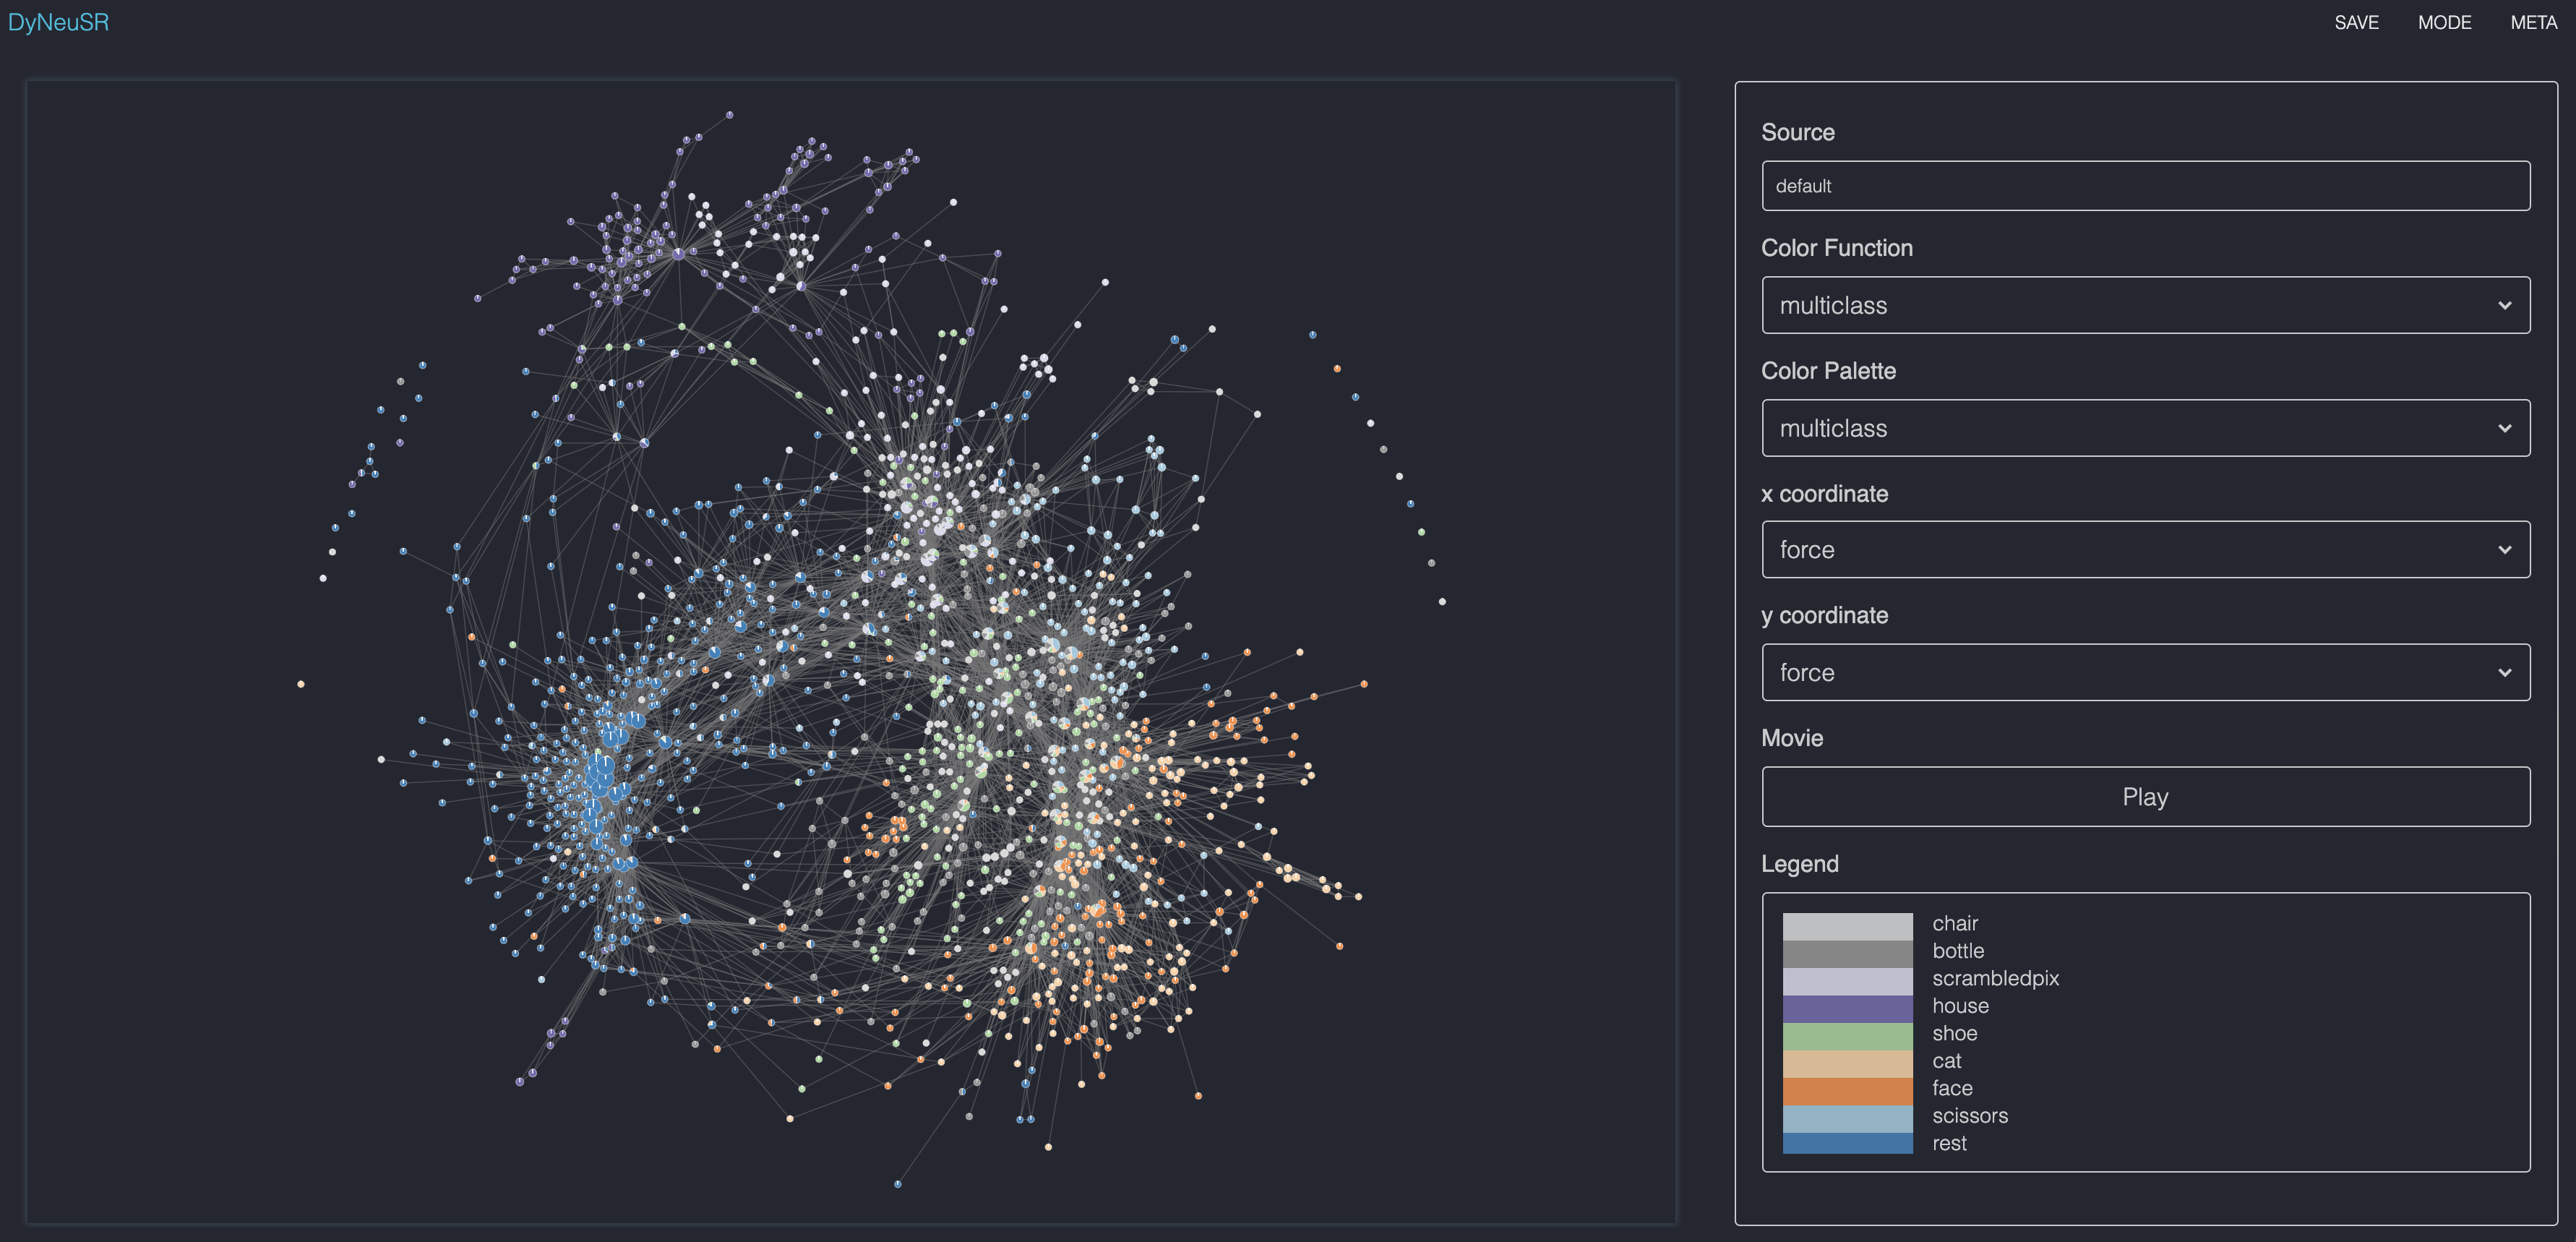

The script that drew this image:
import numpy as np 
import pandas as pd
import networkx as nx
import scipy as sp
from sklearn.utils import Bunch
from scipy.io import loadmat
from dyneusr.core import DyNeuGraph  
from collections import defaultdict


## Load the NeuMapper result
mat = loadmat('haxby_decoding_neumapper.mat')
res = mat['res'][0][0]
res = Bunch(**{k:res[i] for i,k in enumerate(res.dtype.names)})
res = res.get('res', res.get('var', res))

# load one-hot encoding matrix of timing labels 
timing_onehot = pd.read_csv('SBJ02_timing_onehot.tsv', sep='\t') 


## Convert to KeplerMapper format
membership = res.memberMat.A
adjacency = membership @ membership.T
np.fill_diagonal(adjacency, 0)
adjacency = (adjacency > 0).astype(int)

# get node link data 
G = nx.Graph(adjacency)
graph = nx.node_link_data(G)

# update format of nodes  e.g. {node: [row_i, ...]}
nodes = defaultdict(list) 
for n, node in enumerate(membership):
    nodes[n] = node.nonzero()[0].tolist()

# update format of links  e.g. {source: [target, ...]}
links = defaultdict(list) 
for link in graph['links']:
    u, v = link['source'], link['target']
    if u != v:
        links[u].append(v)

# update graph data
graph['nodes'] = nodes
graph['links'] = links


## Visualize the shape graph using DyNeuSR's DyNeuGraph
dG = DyNeuGraph(G=graph, y=timing_onehot)
dG.visualize('haxby_decoding_neumapper_dyneusr.html')
